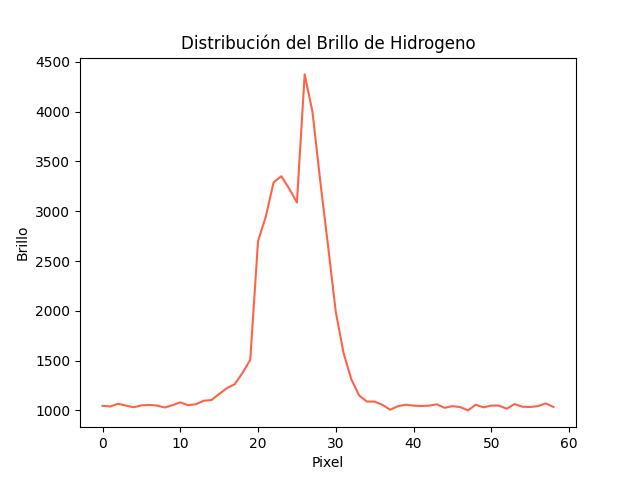

The file beside this chart, header and first rows:
Pixel, Brillo
0, 1045
1, 1038
2, 1066
3, 1047
4, 1031
5, 1049
6, 1054
7, 1048
8, 1028
9, 1052
10, 1080
11, 1051
12, 1061
13, 1096
14, 1103
15, 1163
16, 1223
17, 1262
18, 1375
19, 1508
20, 2699
21, 2946
22, 3290
23, 3352
24, 3228
25, 3088
26, 4375
27, 4001
28, 3305
29, 2656
30, 1990
31, 1576
32, 1311
33, 1149
34, 1088
35, 1087
36, 1055
37, 1006
38, 1041
39, 1056
40, 1047
41, 1043
42, 1047
43, 1060
44, 1025
45, 1042
46, 1032
47, 999
48, 1056
49, 1030
50, 1047
51, 1047
52, 1016
53, 1063
54, 1036
55, 1033
56, 1042
57, 1069
58, 1034
